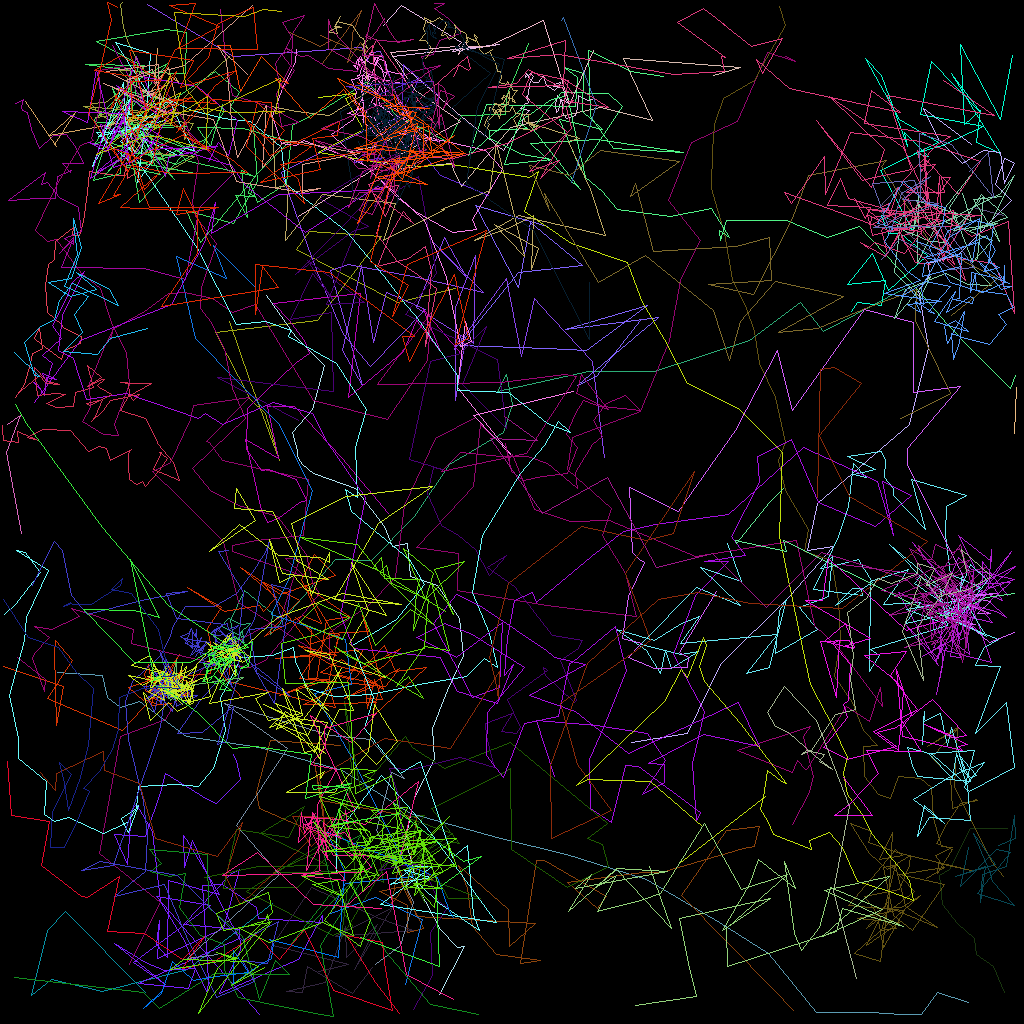

Values plotted in this chart, from the file beside it:
traj_idx, frame, x, y, z
5, 0, 28.65, 40.12, 0.0
5, 1, 31.09, 47.43, 0.0
5, 3, 34.92, 57.56, 0.0
5, 4, 33.18, 51.68, 0.0
5, 5, 31.25, 49.86, 0.0
5, 6, 26.91, 41.52, 0.0
5, 7, 39.59, 40.03, 0.0
5, 8, 47.64, 29.44, 0.0
5, 9, 38.59, 28.83, 0.0
5, 10, 36.94, 31.16, 0.0
5, 11, 49.57, 37.77, 0.0
5, 12, 56.91, 35.95, 0.0
307, 15, 23.87, 120.6, 0.0
300, 2, 121, 125.3, 0.0
300, 3, 117.2, 124, 0.0
300, 4, 115.1, 126.8, 0.0
300, 5, 112.6, 126.8, 0.0
300, 6, 108.8, 126.5, 0.0
300, 7, 102, 126.5, 0.0
300, 8, 95.95, 119.1, 0.0
300, 9, 89.85, 115.3, 0.0
300, 10, 80.74, 109.9, 0.0
300, 11, 70.72, 106.8, 0.0
300, 12, 62.45, 104.8, 0.0
300, 13, 51.28, 101.6, 0.0
300, 14, 42.75, 96.21, 0.0
300, 15, 32.35, 93.39, 0.0
300, 16, 23.2, 91.95, 0.0
300, 17, 17.39, 87.6, 0.0
300, 18, 15, 88.32, 0.0
300, 19, 13.34, 87.07, 0.0
300, 20, 12.79, 84.35, 0.0
300, 21, 7.12, 84.04, 0.0
306, 15, 18.16, 124, 0.0
306, 16, 8.101, 113.9, 0.0
306, 17, 5.877, 116.3, 0.0
306, 18, 3.814, 124.4, 0.0
306, 19, 6.319, 122.3, 0.0
306, 20, 12.78, 123.9, 0.0
306, 21, 23.35, 121.1, 0.0
306, 22, 34.04, 112.9, 0.0
3, 0, 33.28, 36.88, 0.0
3, 1, 36.83, 42.04, 0.0
3, 2, 40.45, 45.63, 0.0
3, 3, 38.99, 51.12, 0.0
3, 4, 36.54, 53.99, 0.0
3, 5, 37.08, 56.28, 0.0
3, 6, 37.17, 57.01, 0.0
3, 7, 37.77, 58, 0.0
3, 8, 39.15, 59.11, 0.0
3, 9, 44.42, 61.03, 0.0
3, 10, 47.97, 65.81, 0.0
3, 11, 48.99, 68.2, 0.0
3, 12, 50.86, 67.84, 0.0
3, 13, 51.24, 71.99, 0.0
3, 14, 54.59, 73.13, 0.0
3, 15, 57.4, 77.19, 0.0
3, 16, 57.85, 81.9, 0.0
3, 17, 55.82, 86.23, 0.0
3, 18, 54.03, 91.06, 0.0
... 4,352 more rows
